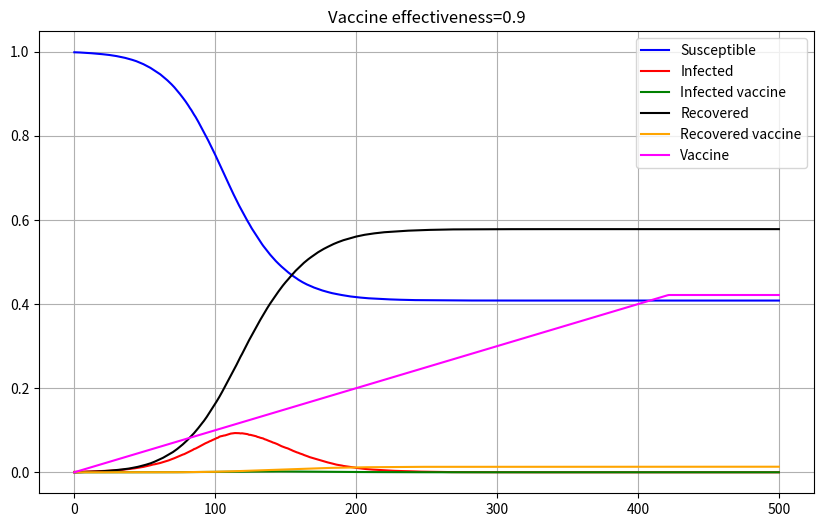

This figure's Python source:
import numpy as np
import matplotlib.pyplot as plt
import scipy.stats as stats
import math 
import tqdm
import scipy
import pandas as pd 
import sys

"""
0: healthy 
1: infected
2: recovered

3: vaccine
4: vaccine + infected
5: vaccine + recovered
"""

# from Hugo 
beta = 0.132 
gamma = 0.073

N = 100_000
initial_sick = 100
number_of_days = 500

population_list = np.array(
    [0] * (N - initial_sick) + [1] * initial_sick
)
sick_list = [0] * (N-initial_sick) + list(np.random.exponential(scale=1/gamma, size=initial_sick))
sick_list = [(0, v) for v in sick_list] # save day and time seperately

susceptible_list = [(N - initial_sick) / N]
infected_list = [initial_sick / N]
infected_vaccine_list = [0]
recovered_list = [0]
recovered_vaccine_list = [0]
vaccine_list = [0]

vaccinations_per_day = 100
if len(sys.argv) > 1:
    vaccine_effectiveness = float(sys.argv[1])
else:
    vaccine_effectiveness = 0.9

for day in tqdm.tqdm(range(number_of_days)):
    # Vaccination 
    can_be_vaccinated = np.array(range(N))[population_list == 0]
    vaccinated = np.random.choice(
        a=can_be_vaccinated,
        size=min(len(can_be_vaccinated), vaccinations_per_day), 
        replace=False
    )
    for person in vaccinated:
        population_list[person] = 3

    # New infections 
    S0 = np.array(range(N))[population_list == 0]
    S3 = np.array(range(N))[population_list == 3]
    I = np.array(range(N))[(population_list == 1) | (population_list == 4)]

    p_infection = beta * len(I) / N
    to_be_infected_0 = S0[np.random.random(size=len(S0)) < p_infection]
    to_be_infected_3 = S3[np.random.random(size=len(S3)) < p_infection * (1 - vaccine_effectiveness)]

    ## Assuming vaccinated people are as sick as non-vaccinated
    for person in np.hstack((to_be_infected_0, to_be_infected_3)):
        if population_list[person] == 0: population_list[person] = 1
        elif population_list[person] == 3: population_list[person] = 4

        sick_list[person] = (day, np.random.exponential(scale=1/gamma))

    # New recovered
    for person in I:
        infection_day, sick_time = sick_list[person]
        if day > infection_day + sick_time:
            if population_list[person] == 1: population_list[person] = 2
            elif population_list[person] == 4: population_list[person] = 5

    # Update lists 
    susceptible_list.append(
        np.sum((population_list == 0) | (population_list == 3)) / N
    )
    infected_list.append(
        np.sum(population_list == 1) / N
    )
    infected_vaccine_list.append(
        np.sum(population_list == 4) / N
    )
    recovered_list.append(
        np.sum(population_list == 2) / N 
    )
    recovered_vaccine_list.append(
        np.sum(population_list == 5) / N
    )
    vaccine_list.append(
        np.sum((population_list == 3) | (population_list == 4) | (population_list == 5)) / N
    )

plt.figure(figsize=(10, 6))
plt.title(f"Vaccine effectiveness={vaccine_effectiveness}")
plt.plot(susceptible_list, color="blue", label="Susceptible")
plt.plot(infected_list, color="red", label="Infected")
plt.plot(infected_vaccine_list, color="green", label="Infected vaccine")
plt.plot(recovered_list, color="black", label="Recovered")
plt.plot(recovered_vaccine_list, color="orange", label="Recovered vaccine")
plt.plot(vaccine_list, color="magenta", label="Vaccine")

plt.grid(visible=True)
plt.legend()

plt.savefig(f"vaccine_model_effectiveness_{vaccine_effectiveness}.png")
